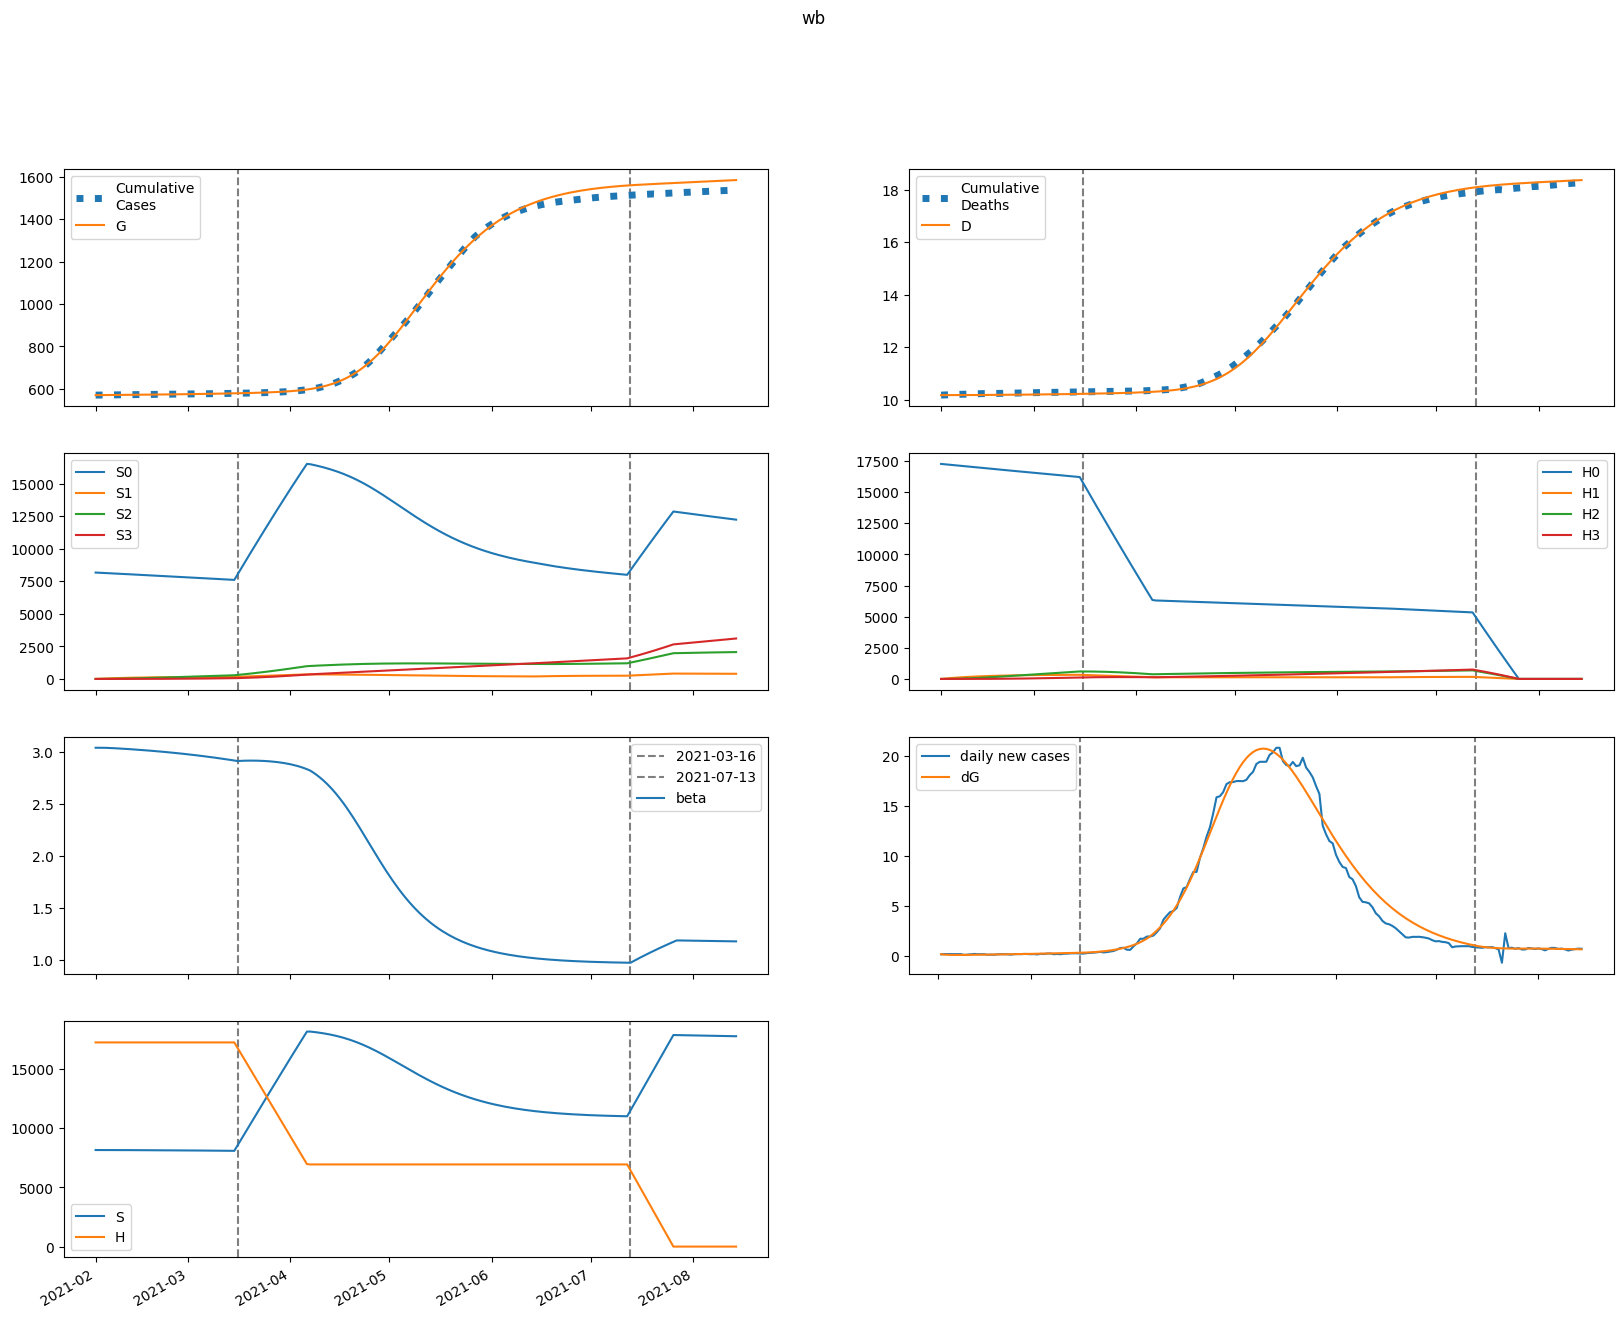

Values plotted in this chart, from the file beside it:
series, 2021-02-01, 2021-02-02, 2021-02-03, 2021-02-04, 2021-02-05, 2021-02-06, 2021-02-07, 2021-02-08, 2021-02-09, 2021-02-10, 2021-02-11, 2021-02-12, 2021-02-13, 2021-02-14, 2021-02-15, 2021-02-16, 2021-02-17, 2021-02-18, 2021-02-19, 2021-02-20, 2021-02-21, 2021-02-22, 2021-02-23
S, 8165233, 8165233, 8164845, 8164226, 8163462, 8162604, 8161677, 8160698, 8159673, 8158607, 8157502, 8156358, 8155175, 8153952, 8152690, 8151386, 8150041, 8148653, 8147221, 8145744, 8144221, 8142651, 8141033
E, 6953, 5527, 4782, 4421, 4278, 4259, 4312, 4407, 4528, 4666, 4814, 4971, 5135, 5304, 5479, 5659, 5844, 6034, 6229, 6429, 6633, 6843, 7058
I, 0.0, 189.7, 306, 380.8, 432.2, 470.4, 501.1, 527.6, 552, 575.2, 598, 620.7, 643.5, 666.6, 690.2, 714.2, 738.8, 764, 789.8, 816.2, 843.2, 871, 899.4
A, 0.0, 1236, 1971, 2427, 2728, 2943, 3111, 3256, 3388, 3516, 3642, 3769, 3899, 4032, 4169, 4309, 4453, 4602, 4754, 4911, 5071, 5236, 5405
IH, 0.0, 0.0, 7.912, 18.7, 29.9, 40.45, 49.95, 58.36, 65.77, 72.34, 78.23, 83.6, 88.58, 93.26, 97.73, 102.1, 106.3, 110.5, 114.8, 119, 123.3, 127.6, 132
IN, 0.0, 0.0, 26.55, 68.66, 120.1, 177.4, 238.5, 302.2, 367.9, 435.3, 504.1, 574.2, 645.7, 718.4, 792.4, 867.7, 944.3, 1022, 1102, 1183, 1265, 1349, 1435
D, 10173, 10173, 10173, 10173, 10173, 10174, 10174, 10174, 10175, 10175, 10176, 10177, 10177, 10178, 10179, 10180, 10181, 10182, 10183, 10184, 10185, 10186, 10187
R, 0.0, 0.0, 247.2, 644.1, 1136, 1692, 2295, 2936, 3609, 4312, 5045, 5806, 6595, 7414, 8262, 9141, 10050, 10992, 11967, 12975, 14017, 15095, 16210
G, 569998, 570188, 570338, 570469, 570589, 570706, 570822, 570940, 571060, 571184, 571311, 571442, 571578, 571718, 571863, 572012, 572166, 572326, 572490, 572660, 572836, 573017, 573203
H, 17264423, 17264423, 17264423, 17264423, 17264423, 17264423, 17264423, 17264423, 17264423, 17264423, 17264423, 17264423, 17264423, 17264423, 17264423, 17264423, 17264423, 17264423, 17264423, 17264423, 17264423, 17264423, 17264423
S0, 8165233, 8152986, 8140369, 8127542, 8114592, 8101567, 8088496, 8075393, 8062266, 8049119, 8035955, 8022772, 8009573, 7996355, 7983119, 7969864, 7956588, 7943292, 7929973, 7916632, 7903267, 7889877, 7876461
E0, 6953, 5527, 4781, 4419, 4273, 4250, 4299, 4389, 4504, 4636, 4778, 4928, 5085, 5247, 5415, 5587, 5764, 5946, 6132, 6323, 6519, 6720, 6925
I0, 0.0, 189.7, 306, 380.8, 432.1, 470.2, 500.7, 527, 550.9, 573.7, 595.9, 618, 640.1, 662.5, 685.3, 708.4, 732.1, 756.3, 781.1, 806.4, 832.4, 859, 886.2
A0, 0.0, 1236, 1971, 2427, 2727, 2941, 3109, 3251, 3381, 3506, 3629, 3752, 3878, 4006, 4138, 4273, 4412, 4554, 4700, 4850, 5004, 5162, 5325
IH0, 0.0, 0.0, 7.912, 18.7, 29.9, 40.45, 49.94, 58.33, 65.72, 72.26, 78.11, 83.42, 88.33, 92.93, 97.31, 101.6, 105.7, 109.8, 113.9, 118, 122.1, 126.3, 130.5
IN0, 0.0, 0.0, 26.55, 68.66, 120.1, 177.4, 238.4, 302.1, 367.7, 434.9, 503.5, 573.4, 644.5, 716.8, 790.2, 864.9, 940.8, 1018, 1096, 1176, 1258, 1340, 1424
D0, 10173, 10173, 10173, 10173, 10173, 10174, 10174, 10174, 10175, 10175, 10176, 10177, 10177, 10178, 10179, 10180, 10181, 10182, 10183, 10184, 10185, 10186, 10187
R0, 0.0, 0.0, 247.2, 644.1, 1136, 1692, 2295, 2935, 3607, 4309, 5040, 5798, 6584, 7398, 8241, 9113, 10016, 10949, 11914, 12911, 13941, 15005, 16104
G0, 569998, 570188, 570338, 570469, 570589, 570706, 570822, 570939, 571059, 571182, 571308, 571438, 571573, 571712, 571855, 572002, 572155, 572312, 572474, 572641, 572814, 572992, 573175
H0, 17264423, 17238526, 17212669, 17186850, 17161069, 17135328, 17109625, 17083960, 17058334, 17032747, 17007198, 16981687, 16956214, 16930780, 16905384, 16880026, 16854706, 16829424, 16804180, 16778973, 16753805, 16728674, 16703581
S1, 0.0, 12248, 23601, 34124, 43873, 52906, 61272, 69020, 76194, 82834, 88979, 94664, 99922, 104783, 109276, 113427, 117260, 120799, 124063, 127073, 129847, 132402, 134752
E1, 0.0, 0.0, 0.582, 2.254, 4.983, 8.577, 12.83, 17.56, 22.64, 27.96, 33.48, 39.12, 44.88, 50.71, 56.6, 62.55, 68.55, 74.59, 80.67, 86.79, 92.95, 99.15, 105.4
I1, 0.0, 0.0, 0.0, 0.01588, 0.07447, 0.1969, 0.3951, 0.6731, 1.03, 1.46, 1.958, 2.515, 3.125, 3.781, 4.477, 5.208, 5.968, 6.753, 7.561, 8.388, 9.231, 10.09, 10.96
A1, 0.0, 0.0, 0.0, 0.1035, 0.4834, 1.273, 2.543, 4.315, 6.573, 9.282, 12.4, 15.87, 19.65, 23.7, 27.97, 32.44, 37.07, 41.84, 46.74, 51.73, 56.81, 61.98, 67.21
IH1, 0.0, 0.0, 0.0, 0.0, 0.0006623, 0.003603, 0.01091, 0.02466, 0.04657, 0.07788, 0.1193, 0.1711, 0.2332, 0.3052, 0.3866, 0.4767, 0.5746, 0.6798, 0.7914, 0.9088, 1.031, 1.158, 1.289
IN1, 0.0, 0.0, 0.0, 0.0, 0.002222, 0.01259, 0.0398, 0.09403, 0.1857, 0.3249, 0.5205, 0.7805, 1.112, 1.519, 2.008, 2.58, 3.24, 3.988, 4.826, 5.755, 6.774, 7.884, 9.084
D1, 0.0, 0.0, 0.0, 0.0, 0.0, 5.875011377935311e-06, 3.783731969055344e-05, 0.0001347, 0.0003534, 0.0007666, 0.001457, 0.002516, 0.004034, 0.006102, 0.00881, 0.01224, 0.01647, 0.02157, 0.0276, 0.03462, 0.04268, 0.05183, 0.0621
R1, 0.0, 0.0, 0.0, 0.0, 0.02069, 0.1176, 0.3733, 0.8856, 1.757, 3.088, 4.972, 7.494, 10.73, 14.75, 19.6, 25.34, 32.02, 39.66, 48.3, 57.96, 68.68, 80.48, 93.36
G1, 0.0, 0.0, 0.0, 0.01588, 0.07735, 0.2133, 0.4472, 0.7971, 1.276, 1.893, 2.656, 3.569, 4.637, 5.861, 7.244, 8.788, 10.49, 12.36, 14.4, 16.6, 18.97, 21.5, 24.21
H1, 0.0, 25897, 49905, 72159, 92785, 111899, 129609, 146016, 161212, 175285, 188313, 200373, 211533, 221858, 231407, 240236, 248397, 255936, 262899, 269327, 275258, 280727, 285768
S2, 0.0, 0.0, 874.8, 2550, 4957, 8031, 11714, 15950, 20689, 25883, 31490, 37468, 43781, 50393, 57274, 64393, 71724, 79240, 86919, 94738, 102679, 110723, 118853
E2, 0.0, 0.0, 0.0, 0.02324, 0.102, 0.2636, 0.5287, 0.9128, 1.428, 2.082, 2.885, 3.844, 4.963, 6.251, 7.712, 9.351, 11.17, 13.19, 15.39, 17.79, 20.39, 23.2, 26.22
I2, 0.0, 0.0, 0.0, 0.0, 0.0006338, 0.0033, 0.009889, 0.02251, 0.04332, 0.07439, 0.1177, 0.175, 0.248, 0.3384, 0.4474, 0.5764, 0.7268, 0.8995, 1.096, 1.316, 1.562, 1.835, 2.134
A2, 0.0, 0.0, 0.0, 0.0, 0.004131, 0.02143, 0.064, 0.1452, 0.2784, 0.4765, 0.7514, 1.114, 1.575, 2.142, 2.825, 3.631, 4.567, 5.64, 6.856, 8.221, 9.739, 11.42, 13.26
IH2, 0.0, 0.0, 0.0, 0.0, 0.0, 2.6440478934437608e-05, 0.0001575, 0.0005306, 0.001337, 0.00281, 0.00521, 0.008816, 0.01391, 0.02078, 0.02969, 0.04093, 0.05473, 0.07136, 0.09103, 0.114, 0.1404, 0.1704, 0.2043
IN2, 0.0, 0.0, 0.0, 0.0, 0.0, 8.871783866399372e-05, 0.0005482, 0.001918, 0.005018, 0.01095, 0.02107, 0.03697, 0.06047, 0.09357, 0.1384, 0.1973, 0.2727, 0.3671, 0.4831, 0.6235, 0.791, 0.9884, 1.219
D2, 0.0, 0.0, 0.0, 0.0, 0.0, 0.0, 2.3454628814175396e-07, 1.6314573017850898e-06, 6.338452075557316e-06, 1.819953730495566e-05, 4.312496879609116e-05, 8.934275193870934e-05, 0.0001675, 0.0002909, 0.0004752, 0.0007386, 0.001102, 0.001587, 0.00222, 0.003028, 0.004039, 0.005284, 0.006796
R2, 0.0, 0.0, 0.0, 0.0, 0.0, 0.0008262, 0.005121, 0.01797, 0.04719, 0.1033, 0.1996, 0.3517, 0.5777, 0.8976, 1.333, 1.909, 2.651, 3.585, 4.74, 6.146, 7.834, 9.837, 12.19
G2, 0.0, 0.0, 0.0, 0.0, 0.0006338, 0.003415, 0.0106, 0.02503, 0.04993, 0.08886, 0.1457, 0.2244, 0.3292, 0.4646, 0.6351, 0.8454, 1.101, 1.405, 1.765, 2.185, 2.67, 3.226, 3.859
H2, 0.0, 0.0, 1850, 5392, 10482, 16985, 24776, 33739, 43767, 54761, 66629, 79287, 92655, 106662, 121239, 136325, 151862, 167796, 184080, 200667, 217516, 234588, 251847
S3, 0.0, 0.0, 0.0, 10.41, 40.77, 99.78, 195.4, 334.8, 524.7, 770.9, 1079, 1454, 1900, 2421, 3021, 3702, 4469, 5323, 6266, 7300, 8428, 9650, 10967
E3, 0.0, 0.0, 0.0, 0.0, 0.0001948, 0.001013, 0.003071, 0.007136, 0.01409, 0.02493, 0.04076, 0.06275, 0.09219, 0.1304, 0.179, 0.2394, 0.3132, 0.4021, 0.508, 0.6328, 0.7783, 0.9465, 1.14
I3, 0.0, 0.0, 0.0, 0.0, 0.0, 5.313922893430089e-06, 3.1971915366637255e-05, 0.0001099, 0.0002846, 0.0006173, 0.001185, 0.002082, 0.003415, 0.005309, 0.007903, 0.01135, 0.01582, 0.02148, 0.02855, 0.03722, 0.04772, 0.06028, 0.07514
A3, 0.0, 0.0, 0.0, 0.0, 0.0, 3.46334296016842e-05, 0.0002077, 0.0007122, 0.001838, 0.003976, 0.007613, 0.01334, 0.02182, 0.03385, 0.05027, 0.07203, 0.1002, 0.1358, 0.1801, 0.2344, 0.3, 0.3784, 0.471
IH3, 0.0, 0.0, 0.0, 0.0, 0.0, 0.0, 2.2168313644610642e-07, 1.4999981930009848e-06, 5.7110367141614276e-06, 1.615490645163283e-05, 3.786393380978472e-05, 7.783515168289289e-05, 0.0001452, 0.0002513, 0.0004099, 0.000637, 0.0009511, 0.001373, 0.001926, 0.002635, 0.003528, 0.004636, 0.00599
IN3, 0.0, 0.0, 0.0, 0.0, 0.0, 0.0, 7.438310320520712e-07, 5.199181111453062e-06, 2.044836721680852e-05, 5.973649172853646e-05, 0.0001445, 0.0003066, 0.0005897, 0.001052, 0.001767, 0.002825, 0.004338, 0.006435, 0.009269, 0.01302, 0.01788, 0.02407, 0.03186
D3, 0.0, 0.0, 0.0, 0.0, 0.0, 0.0, 0.0, 1.966490732863957e-09, 1.5272566211303563e-08, 6.593361762679803e-08, 2.092393933241e-07, 5.451200387371882e-07, 1.2355744726164217e-06, 2.523580736751093e-06, 4.753020329038459e-06, 8.389250710164767e-06, 1.404004444404589e-05, 2.2476680983839037e-05, 3.4655031202875e-05, 5.1736518244084976e-05, 7.510887308577188e-05, 0.0001064, 0.0001475
R3, 0.0, 0.0, 0.0, 0.0, 0.0, 0.0, 6.92668592033684e-06, 4.854872145649355e-05, 0.0001915, 0.0005611, 0.001362, 0.002897, 0.005592, 0.01001, 0.01687, 0.02707, 0.0417, 0.06208, 0.08975, 0.1265, 0.1744, 0.2357, 0.3132
G3, 0.0, 0.0, 0.0, 0.0, 0.0, 5.313922893430089e-06, 3.293742953513543e-05, 0.0001167, 0.0003114, 0.0006957, 0.001376, 0.002488, 0.004199, 0.006714, 0.01027, 0.01515, 0.02168, 0.03022, 0.04119, 0.05505, 0.07231, 0.09354, 0.1194
H3, 0.0, 0.0, 0.0, 22.02, 86.22, 211, 413.2, 708.2, 1110, 1631, 2283, 3076, 4020, 5123, 6393, 7836, 9459, 11267, 13264, 15456, 17845, 20434, 23227
beta, 3.042, 3.042, 3.042, 3.042, 3.04, 3.039, 3.037, 3.035, 3.034, 3.032, 3.029, 3.027, 3.025, 3.023, 3.02, 3.018, 3.015, 3.013, 3.01, 3.008, 3.005, 3.002, 2.999
